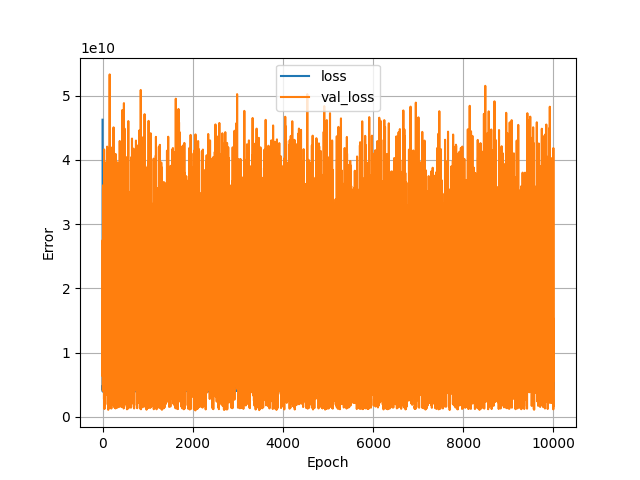

The table this chart was drawn from, first rows:
, loss, val_loss, epoch
0, 46242848768, 8355386368, 0
1, 4265177856, 27507736576, 1
2, 4582853120, 25278623744, 2
3, 4184480512, 8557147648, 3
4, 3957607424, 6295083520, 4
5, 4657436672, 15914425344, 5
6, 4927645184, 7170856448, 6
7, 4218307328, 4080980224, 7
8, 4738817024, 18899791872, 8
9, 6880653312, 7568810496, 9
10, 4123475200, 35525312512, 10
11, 4430939648, 25284110336, 11
12, 4729074688, 35434577920, 12
13, 4939449344, 36054085632, 13
14, 4330772480, 29069418496, 14
15, 4354491392, 7188177408, 15
16, 5111261184, 14353432576, 16
17, 4677620736, 16271640576, 17
18, 4120701440, 10195921920, 18
19, 4380179456, 10141950976, 19
20, 3993660160, 15815181312, 20
21, 5744366592, 33357561856, 21
22, 4786540544, 18664675328, 22
23, 4111287296, 35017412608, 23
24, 4708976128, 11957949440, 24
25, 17566605312, 19950831616, 25
26, 4475465728, 20287735808, 26
27, 4213594624, 11816318976, 27
28, 4969863680, 25573568512, 28
29, 4708798464, 6602067456, 29
30, 4627277824, 6622577152, 30
31, 4400125440, 11707369472, 31
32, 4329132032, 2766513152, 32
33, 5789705216, 17529378816, 33
34, 4698100736, 6858679296, 34
35, 4559972352, 41611767808, 35
36, 4527680000, 35070423040, 36
37, 4214958848, 8994457600, 37
38, 4244022528, 8422546432, 38
39, 5015763456, 9893502976, 39
40, 4022871552, 10360172544, 40
41, 4415706624, 1854509312, 41
42, 6575486464, 1241653504, 42
43, 6732005376, 4647798272, 43
44, 4706657280, 8100899328, 44
45, 4955662336, 3616464128, 45
46, 4709953024, 8806808576, 46
47, 4004231168, 15526292480, 47
48, 6003506176, 33738199040, 48
49, 4632079872, 10415442944, 49
50, 4160683264, 15041465344, 50
51, 4716267008, 22979125248, 51
52, 4564400128, 36198592512, 52
53, 4607824384, 14013580288, 53
54, 5350553088, 8226738688, 54
55, 4872669696, 11843121152, 55
56, 4541654016, 12356773888, 56
57, 4359633920, 8254451200, 57
58, 4560052224, 7351979520, 58
59, 4670975488, 13869451264, 59
... 9,940 more rows
